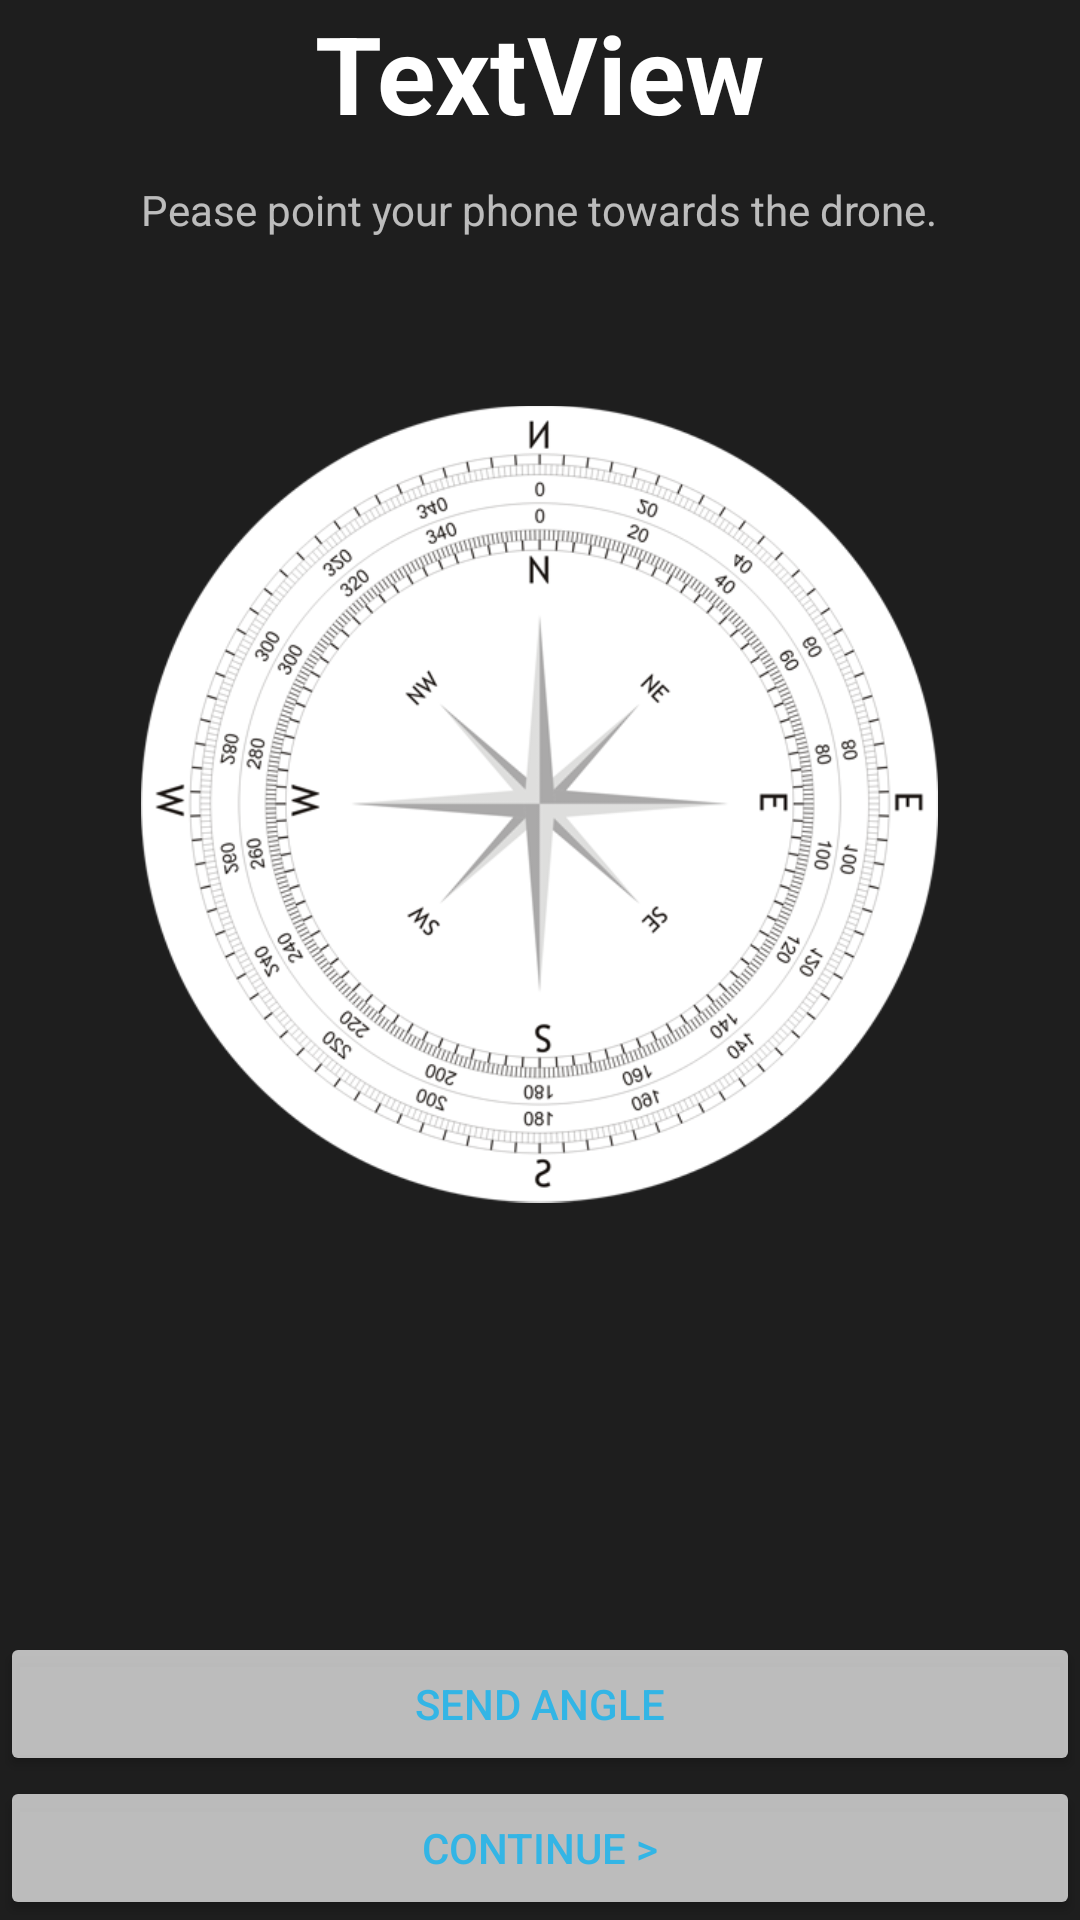

Android layout source for this screen:
<!-- AndroidManifest.xml: application theme AppTheme -->
<!-- res/layout/activity_compass.xml -->
<RelativeLayout xmlns:android="http://schemas.android.com/apk/res/android"
    xmlns:tools="http://schemas.android.com/tools"
    android:layout_width="match_parent"
    android:layout_height="match_parent"
    android:background="@color/black_overlay">

    <ImageView
        android:id="@+id/imageViewCompass"
        android:layout_width="wrap_content"
        android:layout_height="wrap_content"
        android:layout_alignStart="@+id/textView6"
        android:src="@drawable/compassv2"
        android:layout_alignEnd="@+id/textView6" />

    <TextView
        android:id="@+id/tvHeading"
        android:layout_width="wrap_content"
        android:layout_height="wrap_content"
        android:text="TextView"
        android:textAlignment="textStart"
        android:textAppearance="@style/TextAppearance.AppCompat.Body1"
        android:textColor="@color/cast_expanded_controller_progress_text_color"
        android:textSize="36sp"
        android:textStyle="bold"
        android:layout_alignParentTop="true"
        android:layout_centerHorizontal="true" />

    <Button
        android:id="@+id/send"
        android:layout_width="wrap_content"
        android:layout_height="wrap_content"
        android:text="Send Angle"
        android:textColor="@android:color/holo_blue_light"
        android:backgroundTint="?android:attr/colorControlNormal"
        android:layout_above="@+id/nextButton"
        android:layout_alignParentEnd="true"
        android:layout_alignParentStart="true" />

    <Button
        android:id="@+id/nextButton"
        android:layout_width="wrap_content"
        android:layout_height="wrap_content"
        android:layout_alignParentBottom="true"
        android:textColor="@android:color/holo_blue_light"
        android:backgroundTint="?android:attr/colorControlNormal"
        android:layout_alignParentEnd="true"
        android:layout_alignParentStart="true"
        android:text="Continue >" />

    <TextView
        android:id="@+id/textView6"
        android:layout_width="wrap_content"
        android:layout_height="wrap_content"
        android:layout_marginTop="12dp"
        android:text="Pease point your phone towards the drone."
        android:layout_below="@+id/tvHeading"
        android:layout_centerHorizontal="true" />

    <TextView
        android:id="@+id/textView10"
        android:layout_width="match_parent"
        android:layout_height="wrap_content"
        android:layout_above="@+id/send"
        android:layout_alignParentStart="true"
        android:layout_marginBottom="19dp"
        android:text="TextView"
        android:textAlignment="center"
        android:visibility="invisible" />

</RelativeLayout>
<!-- resources referenced by this layout -->
<resources>
  <color name="black_overlay">#60000000</color>
  <!-- drawable compassv2: png bitmap (drawable, 137954 bytes) -->
  <style name="AppTheme" parent="Theme.AppCompat.NoActionBar">
          
          <item name="colorPrimary">@color/colorPrimary</item>
          <item name="colorPrimaryDark">@color/colorPrimaryDark</item>
          <item name="colorAccent">@color/colorAccent</item>
      </style>
  <color name="colorPrimary">#3f51b5</color>
  <color name="colorPrimaryDark">#303F9F</color>
  <color name="colorAccent">#FF4081</color>
</resources>
